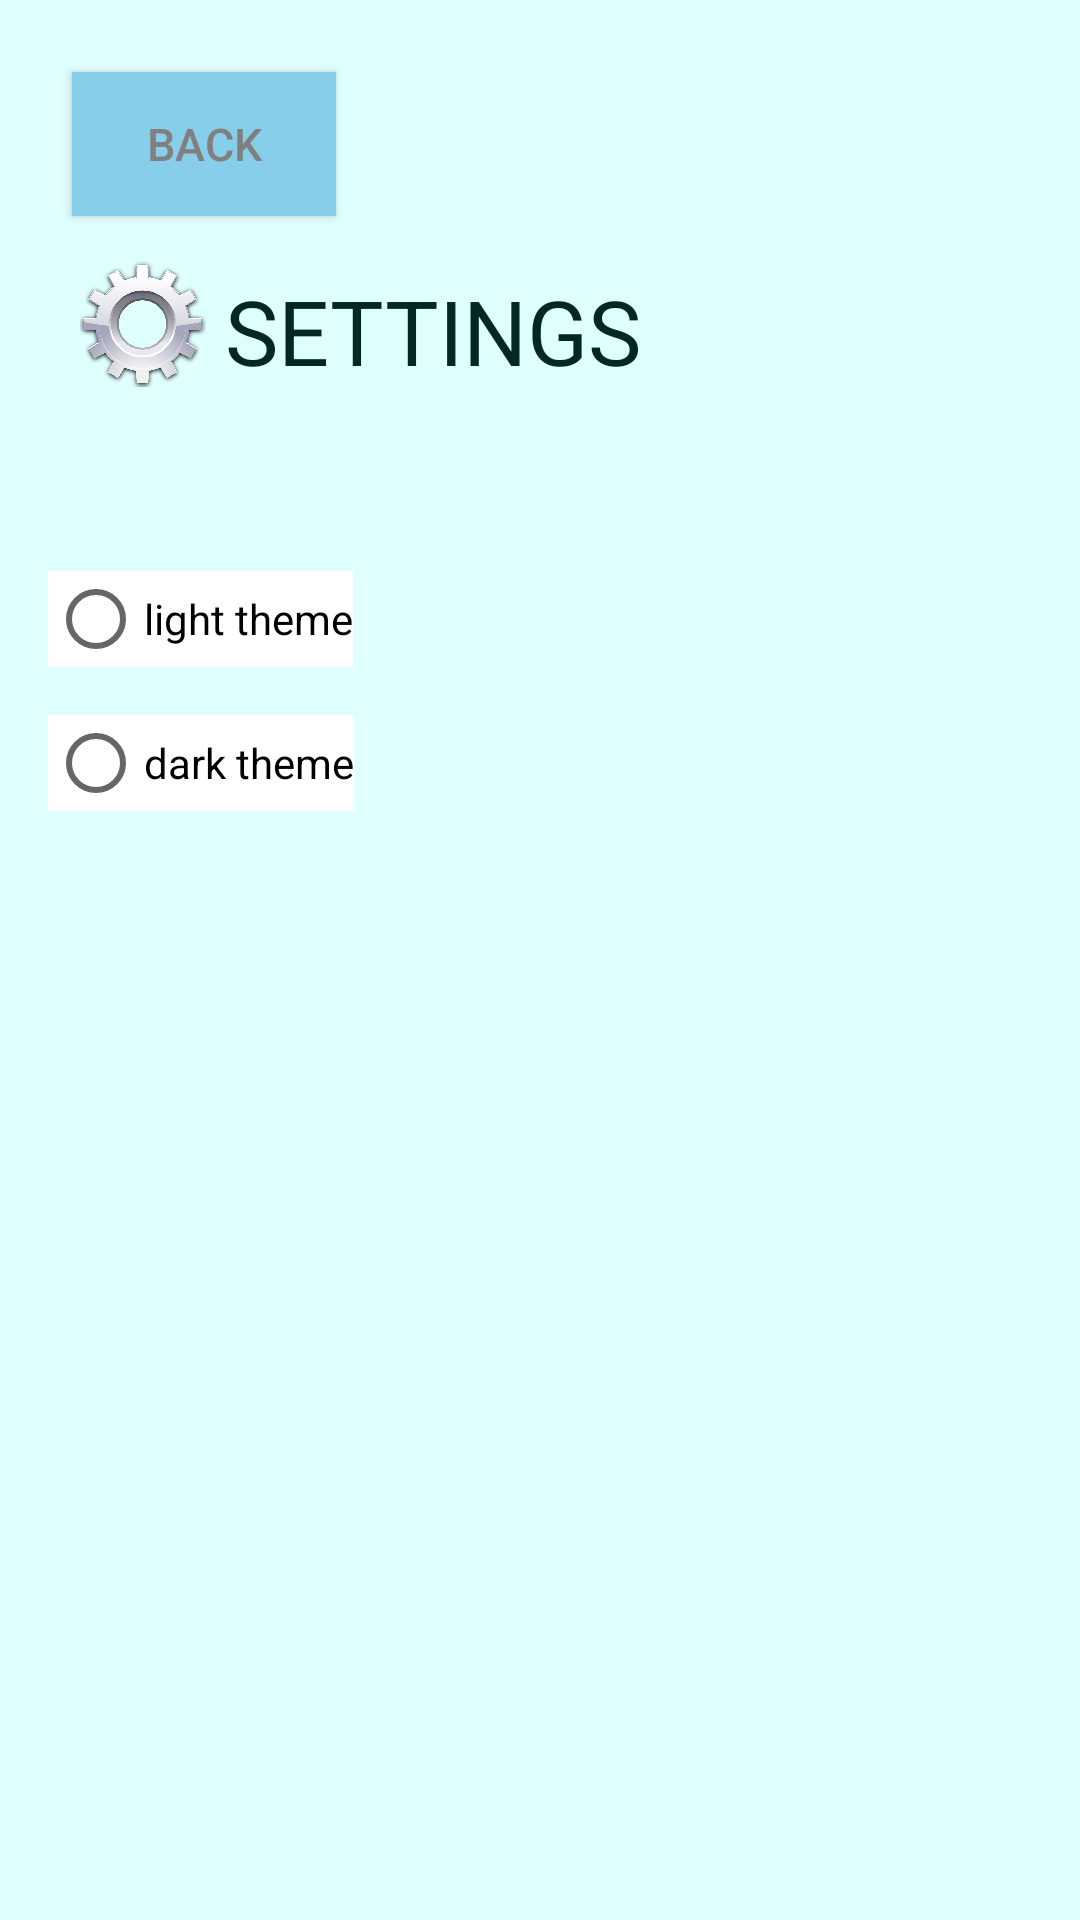

Write the Android layout XML for this screen, with the resource values it uses.
<!-- AndroidManifest.xml: application theme AppTheme -->
<!-- res/layout/activity_main3.xml -->
<?xml version="1.0" encoding="utf-8"?>
<androidx.constraintlayout.widget.ConstraintLayout xmlns:android="http://schemas.android.com/apk/res/android"
    xmlns:app="http://schemas.android.com/apk/res-auto"
    xmlns:tools="http://schemas.android.com/tools"
    android:id="@+id/ConL"
    android:layout_width="match_parent"
    android:layout_height="match_parent"
    android:background="@color/color_background_setting1"
    tools:context=".MainActivity3">

    <ImageView
        android:id="@+id/imageView"
        android:layout_width="55dp"
        android:layout_height="42dp"
        android:layout_marginStart="20dp"
        android:layout_marginLeft="20dp"
        android:layout_marginTop="87dp"
        app:layout_constraintStart_toStartOf="parent"
        app:layout_constraintTop_toTopOf="parent"
        app:srcCompat="@drawable/setting" />

    <TextView
        android:id="@+id/textView5"
        android:layout_width="0dp"
        android:layout_height="wrap_content"
        android:layout_marginTop="90dp"
        android:layout_marginEnd="16dp"
        android:layout_marginRight="16dp"
        android:text="@string/setting"
        android:textColor="@color/color_text1"
        android:textSize="30sp"
        app:layout_constraintEnd_toEndOf="parent"
        app:layout_constraintHorizontal_bias="0.0"
        app:layout_constraintStart_toEndOf="@+id/imageView"
        app:layout_constraintTop_toTopOf="parent" />

    <RadioButton
        android:id="@+id/radioButton"
        android:layout_width="wrap_content"
        android:layout_height="wrap_content"
        android:layout_marginStart="16dp"
        android:layout_marginLeft="16dp"
        android:layout_marginTop="60dp"
        android:background="@color/colorW"
        android:text="@string/tema_act1"
        app:layout_constraintStart_toStartOf="parent"
        app:layout_constraintTop_toBottomOf="@+id/textView5"
        android:onClick="BG"/>

    <RadioButton
        android:id="@+id/radioButton2"
        android:layout_width="0dp"
        android:layout_height="wrap_content"
        android:layout_marginStart="16dp"
        android:layout_marginLeft="16dp"
        android:layout_marginTop="16dp"
        android:text="@string/tema_act2"
        android:background="@color/colorW"
        app:layout_constraintStart_toStartOf="parent"
        app:layout_constraintTop_toBottomOf="@+id/radioButton"
        android:onClick="BG"/>

    <Button
        android:id="@+id/button2"
        android:layout_width="wrap_content"
        android:layout_height="wrap_content"
        android:layout_marginStart="24dp"
        android:layout_marginLeft="24dp"
        android:layout_marginTop="24dp"
        android:text="@string/back"
        android:background="@color/back"
        android:textSize="15sp"
        android:textColor="@color/colorGray"
        app:layout_constraintStart_toStartOf="parent"
        app:layout_constraintTop_toTopOf="parent" />

</androidx.constraintlayout.widget.ConstraintLayout>
<!-- resources referenced by this layout -->
<resources>
  <color name="back">#87CEEB</color>
  <color name="colorGray">#808080</color>
  <color name="colorW">#FFFFFF</color>
  <color name="color_background_setting1">#E0FFFF</color>
  <color name="color_text1">#FF022724</color>
  <!-- drawable setting: png bitmap (drawable-xhdpi, 236181 bytes) -->
  <string name="back">BACK</string>
  <string name="setting">SETTINGS</string>
  <string name="tema_act1">light theme</string>
  <string name="tema_act2">dark theme</string>
  <style name="AppTheme" parent="Theme.AppCompat.Light.DarkActionBar">
          
          <item name="colorPrimary">@color/colorPrimary</item>
          <item name="colorPrimaryDark">@color/colorPrimaryDark</item>
          <item name="colorAccent">@color/colorAccent</item>
      </style>
  <color name="colorPrimary">#6200EE</color>
  <color name="colorPrimaryDark">#3700B3</color>
  <color name="colorAccent">#03DAC5</color>
</resources>
